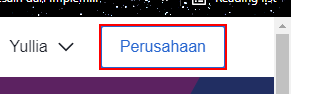
Task: REFramework based for automation of talent filtering in kalibrr and jobstreet by using UIPath.
Workflow: JOBSTREET_OPEN

Step 1 [try]: click on the button 'Perusahaan'

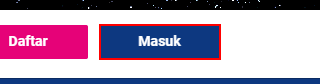
Step 2: click on the button 'Masuk'

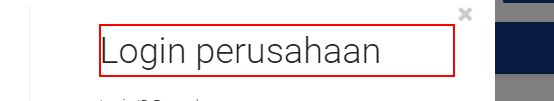
Step 3: find the heading 'Login perusahaan'

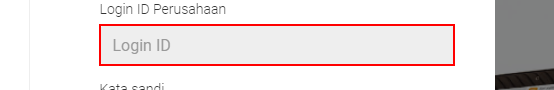
Step 4: type [Username] into the text box 'loginID'

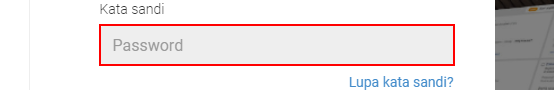
Step 5: type a value into the text box 'password'

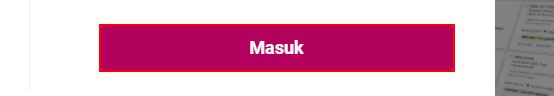
Step 6: click on the button 'Masuk'

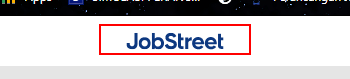
Step 7: find the element in window 'SiVA Recruitment Centre' (chrome.exe)

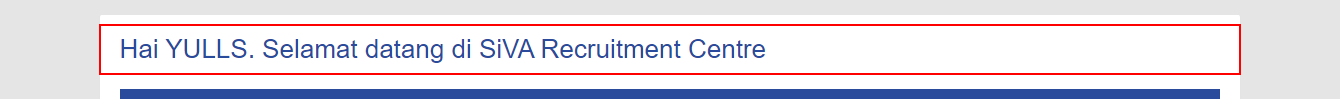
Step 8: find the heading 'Hai *' in window 'SiVA Recruitment Centre' (chrome.exe)

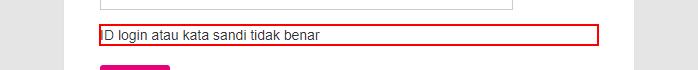
Step 9 [else]: find the element
